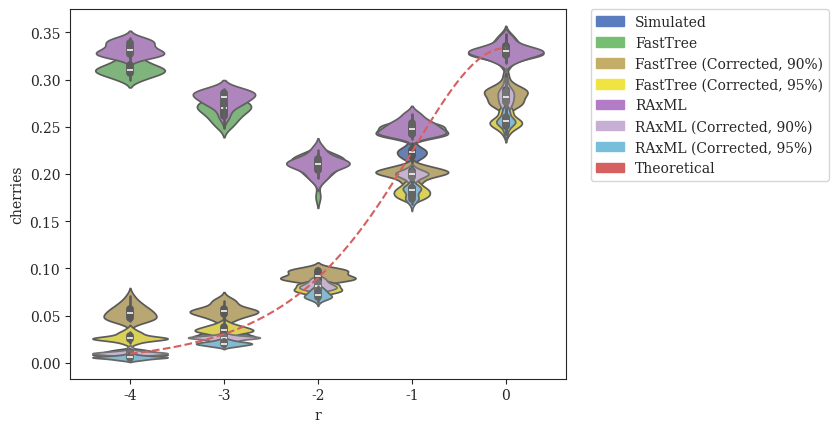

Write Python code to recreate this figure. (Note: this script raises an exception after producing the figure.)
#! /usr/bin/env python
'''
Niema Moshiri 2016

Generate plots of fraction of cherries vs. various parameters
'''
# imports
from matplotlib import rcParams
from matplotlib.patches import Patch
import matplotlib.pyplot as plt
import numpy as np
import pandas as pd
import seaborn as sns

# settings
sns.set_style("ticks")
rcParams['font.family'] = 'serif'
pal = {'simulated':'#597DBE', 'fasttree':'#76BF72', 'raxml':'#B47CC7', 'theoretical':'#D65F5F', 'fasttree_fix90':'#C4AD66', 'fasttree_fix95':'#F0E442', 'raxml_fix90':'#C7AFD4', 'raxml_fix95':'#77BEDB'}
handles = [Patch(color=pal['simulated'],label='Simulated'),Patch(color=pal['fasttree'],label='FastTree'),Patch(color=pal['fasttree_fix90'],label='FastTree (Corrected, 90%)'),Patch(color=pal['fasttree_fix95'],label='FastTree (Corrected, 95%)'),Patch(color=pal['raxml'],label='RAxML'),Patch(color=pal['raxml_fix90'],label='RAxML (Corrected, 90%)'),Patch(color=pal['raxml_fix95'],label='RAxML (Corrected, 95%)'),Patch(color=pal['theoretical'],label='Theoretical')]

# Expected Number of Cherries as a Function of r
def cherries_vs_r(r):
    return (r**0.5)/(1+r+r**0.5)

# DATASETS
# modifying r = lambdaA/lambdaB (with different lambda = lambdaA+lambdaB to keep expected branch length constant)
r_original = {'r':np.array([-4]*20+[-3]*20+[-2]*20+[-1]*20+[0]*20), # values of r (log-scaled)
              'cherries':np.array([14,12,7,10,10,12,8,10,8,12,14,7,13,9,8,8,10,9,9,11] +                              # r = 0.0001
                                  [33,28,26,30,25,31,33,28,32,29,28,29,25,27,30,31,32,27,27,27] +                     # r = 0.001
                                  [88,91,90,88,86,90,90,91,92,94,85,87,88,86,100,88,91,91,98,90] +                    # r = 0.01
                                  [230,238,226,233,225,219,216,219,225,221,217,224,223,219,222,219,213,225,225,229] + # r = 0.1
                                  [331,326,336,340,348,333,345,326,336,328,319,336,326,327,330,332,335,331,320,329]   # r = 1
             ).astype(float)/1000} # divide by number of leaves to get percentage
r_fasttree = {'r':np.array([-4]*20+[-3]*20+[-2]*20+[-1]*20+[0]*20), # values of r (log-scaled)
              'cherries':np.array([300,308,315,304,323,307,319,312,329,312,306,316,300,321,310,308,314,309,304,311] + # r = 0.0001
                                  [261,263,271,257,262,278,270,269,268,256,278,280,270,249,266,274,252,280,273,274] + # r = 0.001
                                  [208,204,216,214,213,216,216,196,207,197,221,219,176,206,205,217,219,210,214,197] + # r = 0.01
                                  [243,262,246,252,258,241,242,237,247,251,251,240,250,244,240,250,242,243,250,255] + # r = 0.1
                                  [326,325,328,338,348,327,343,325,341,329,320,334,327,327,330,324,333,332,314,329]   # r = 1
             ).astype(float)/1000} # divide by number of leaves to get percentage
r_fasttree_fix90 = {'r':np.array([-4]*20+[-3]*20+[-2]*20+[-1]*20+[0]*20), # values of r (log-scaled)
                    'cherries':np.array([0.052,0.048,0.059,0.057,0.053,0.055,0.045,0.049,0.054,0.071,0.044,0.048,0.065,0.051,0.045,0.047,0.057,0.061,0.046,0.064] + # r = 0.0001
                                        [0.056,0.053,0.044,0.054,0.054,0.064,0.057,0.056,0.068,0.052,0.066,0.046,0.057,0.053,0.048,0.063,0.055,0.059,0.051,0.05] +  # r = 0.001
                                        [0.089,0.097,0.098,0.091,0.088,0.092,0.088,0.085,0.101,0.1,0.09,0.089,0.093,0.096,0.099,0.086,0.089,0.092,0.097,0.096] +    # r = 0.01
                                        [0.201,0.207,0.204,0.203,0.209,0.19,0.198,0.194,0.202,0.198,0.202,0.203,0.202,0.206,0.185,0.191,0.199,0.198,0.202,0.208] +  # r = 0.1
                                        [0.29,0.285,0.273,0.297,0.306,0.278,0.288,0.287,0.286,0.279,0.273,0.284,0.284,0.273,0.291,0.277,0.291,0.288,0.27,0.276]     # r = 1
                   ).astype(float)}
r_fasttree_fix95 = {'r':np.array([-4]*20+[-3]*20+[-2]*20+[-1]*20+[0]*20), # values of r (log-scaled)
                    'cherries':np.array([0.026,0.026,0.026,0.031,0.024,0.026,0.021,0.027,0.025,0.033,0.03,0.025,0.036,0.021,0.026,0.028,0.025,0.026,0.026,0.032] +  # r = 0.0001
                                        [0.038,0.034,0.026,0.036,0.034,0.036,0.034,0.038,0.043,0.033,0.041,0.029,0.033,0.033,0.035,0.039,0.039,0.036,0.03,0.032] +  # r = 0.001
                                        [0.074,0.077,0.084,0.078,0.078,0.082,0.077,0.075,0.08,0.085,0.076,0.078,0.081,0.084,0.089,0.075,0.073,0.081,0.084,0.083] +  # r = 0.01
                                        [0.185,0.19,0.183,0.193,0.187,0.174,0.178,0.173,0.186,0.178,0.183,0.18,0.178,0.182,0.173,0.176,0.176,0.183,0.18,0.191] +    # r = 0.1
                                        [0.266,0.251,0.242,0.269,0.27,0.256,0.251,0.263,0.257,0.251,0.252,0.251,0.254,0.245,0.257,0.256,0.258,0.267,0.25,0.257]     # r = 1
                   ).astype(float)}
r_raxml    = {'r':np.array([-4]*20+[-3]*20+[-2]*20+[-1]*20+[0]*20), # values of r (log-scaled)
              'cherries':np.array([328,339,333,322,330,325,326,329,339,324,339,342,327,325,337,344,329,343,332,334] + # r = 0.0001
                                  [275,273,274,281,283,282,284,285,290,270,289,290,281,277,264,287,259,286,287,278] + # r = 0.001
                                  [199,215,210,215,211,228,215,192,209,208,219,225,197,206,211,212,209,209,217,200] + # r = 0.01
                                  [243,264,248,253,258,242,241,243,247,251,252,242,255,242,248,248,240,243,256,263] + # r = 0.1
                                  [331,322,330,336,346,326,343,327,338,328,320,332,326,327,332,324,335,330,317,331]   # r = 1
             ).astype(float)/1000} # divide by number of leaves to get percentage
r_raxml_fix90 = {'r':np.array([-4]*20+[-3]*20+[-2]*20+[-1]*20+[0]*20), # values of r (log-scaled)
                 'cherries':np.array([0.01,0.01,0.01,0.01,0.01,0.012,0.008,0.007,0.011,0.012,0.016,0.005,0.012,0.009,0.01,0.008,0.01,0.006,0.01,0.011] +         # r = 0.0001
                                     [0.031,0.024,0.022,0.028,0.023,0.029,0.028,0.027,0.028,0.028,0.026,0.026,0.024,0.026,0.027,0.026,0.027,0.027,0.022,0.026] + # r = 0.001
                                     [0.077,0.087,0.085,0.078,0.077,0.08,0.083,0.08,0.084,0.089,0.08,0.079,0.082,0.08,0.09,0.078,0.081,0.085,0.089,0.082] +      # r = 0.01
                                     [0.199,0.206,0.204,0.201,0.202,0.19,0.197,0.196,0.201,0.198,0.2,0.201,0.201,0.203,0.182,0.188,0.194,0.198,0.199,0.201] +    # r = 0.1
                                     [0.29,0.281,0.274,0.3,0.302,0.275,0.286,0.281,0.286,0.279,0.274,0.283,0.287,0.269,0.288,0.277,0.289,0.287,0.268,0.276]      # r = 1
                ).astype(float)}
r_raxml_fix95 = {'r':np.array([-4]*20+[-3]*20+[-2]*20+[-1]*20+[0]*20), # values of r (log-scaled)
                 'cherries':np.array([0.006,0.006,0.004,0.008,0.006,0.008,0.005,0.006,0.005,0.01,0.006,0.003,0.006,0.006,0.003,0.007,0.007,0.004,0.005,0.007] +  # r = 0.0001
                                     [0.022,0.02,0.018,0.02,0.018,0.022,0.023,0.017,0.021,0.024,0.018,0.02,0.02,0.022,0.022,0.021,0.025,0.02,0.019,0.02] +       # r = 0.001
                                     [0.071,0.072,0.075,0.07,0.068,0.075,0.07,0.068,0.069,0.081,0.071,0.074,0.072,0.068,0.079,0.065,0.07,0.075,0.078,0.077] +    # r = 0.01
                                     [0.183,0.187,0.186,0.192,0.185,0.174,0.174,0.173,0.184,0.175,0.183,0.178,0.177,0.185,0.168,0.171,0.174,0.185,0.185,0.184] + # r = 0.1
                                     [0.265,0.252,0.242,0.269,0.269,0.256,0.257,0.263,0.255,0.252,0.256,0.255,0.253,0.245,0.259,0.256,0.255,0.265,0.25,0.257]    # r = 1
                ).astype(float)}

''' # VALUES FROM ORIGINAL RAXML TREES
r_raxml    = {'r':np.array([-4]*20+[-3]*20+[-2]*20+[-1]*20+[0]*20), # values of r (log-scaled)
              'cherries':np.array([323,334,327,320,323,323,325,325,332,314,330,334,317,320,335,334,320,332,316,326] + # r = 0.0001
                                  [261,257,262,261,249,258,265,269,272,241,273,274,264,258,243,274,237,264,271,266] + # r = 0.001
                                  [193,190,199,193,197,196,209,190,190,199,205,218,192,199,185,197,203,203,198,189] + # r = 0.01
                                  [240,256,244,250,253,239,242,238,242,240,241,237,250,236,244,244,235,237,254,256] + # r = 0.1
                                  [329,319,327,332,348,325,343,320,338,322,317,329,323,326,329,322,335,329,312,328]   # r = 1
             ).astype(float)/1000} # divide by number of leaves to get percentage
'''

# modifying r = lambdaA/lambdaB (with constant lambda = lambdaA + lambdaB)
r2_original = {'r':np.array([-4]*20+[-3]*20+[-2]*20+[-1]*20+[0]*20), # values of r (log-scaled)
              'cherries':np.array([12,8,9,9,10,11,11,11,10,10,9,11,11,11,9,9,7,14,11,9] +                             # r = 0.0001
                                  [36,36,36,30,26,25,34,32,31,30,26,30,32,33,33,25,35,29,36,32] +                     # r = 0.001
                                  [88,91,90,88,86,90,90,91,92,94,85,87,88,86,100,88,91,91,98,90] +                    # r = 0.01
                                  [220,232,233,225,232,221,221,223,224,230,234,218,230,218,227,227,227,231,223,219] + # r = 0.1
                                  [336,319,341,338,325,323,328,324,327,338,336,330,319,336,333,338,332,334,347,331]   # r = 1
             ).astype(float)/1000} # divide by number of leaves to get percentage
r2_fasttree = {'r':np.array([-4]*20+[-3]*20+[-2]*20+[-1]*20+[0]*20), # values of r (log-scaled)
              'cherries':np.array([292,295,285,275,309,289,306,297,298,285,296,298,290,286,291,296,296,282,277,278] + # r = 0.0001
                                  [238,248,238,257,245,232,264,239,252,252,243,223,241,232,225,243,235,244,231,228] + # r = 0.001
                                  [208,204,216,214,213,216,216,196,207,197,221,219,176,206,205,217,219,210,214,197] + # r = 0.01
                                  [253,261,268,268,242,247,230,249,243,256,251,245,260,256,265,254,252,257,261,244] + # r = 0.1
                                  [313,303,308,314,303,307,307,290,300,313,295,303,304,306,303,310,288,300,324,310]   # r = 1
             ).astype(float)/1000} # divide by number of leaves to get percentage
r2_fasttree_fix90 = {'r':np.array([-4]*20+[-3]*20+[-2]*20+[-1]*20+[0]*20), # values of r (log-scaled)
                     'cherries':np.array([0.017,0.013,0.023,0.023,0.028,0.024,0.03,0.025,0.02,0.022,0.027,0.023,0.023,0.023,0.021,0.023,0.016,0.025,0.023,0.021] +  # r = 0.0001
                                         [0.045,0.043,0.05,0.041,0.038,0.039,0.043,0.044,0.042,0.041,0.033,0.042,0.044,0.042,0.044,0.035,0.043,0.036,0.048,0.04] +  # r = 0.001
                                         [0.089,0.097,0.098,0.091,0.088,0.092,0.088,0.085,0.101,0.1,0.09,0.089,0.093,0.096,0.099,0.086,0.089,0.092,0.097,0.096] +   # r = 0.01
                                         [0.185,0.18,0.186,0.189,0.174,0.172,0.185,0.175,0.189,0.188,0.183,0.185,0.189,0.178,0.175,0.181,0.177,0.185,0.177,0.179] + # r = 0.1
                                         [0.228,0.222,0.225,0.225,0.227,0.215,0.23,0.237,0.221,0.225,0.219,0.218,0.231,0.228,0.227,0.23,0.212,0.227,0.239,0.223]    # r = 1
                    ).astype(float)}
r2_fasttree_fix95 = {'r':np.array([-4]*20+[-3]*20+[-2]*20+[-1]*20+[0]*20), # values of r (log-scaled)
                     'cherries':np.array([0.011,0.008,0.013,0.011,0.013,0.014,0.015,0.012,0.011,0.01,0.015,0.014,0.014,0.013,0.01,0.011,0.01,0.017,0.014,0.011] +   # r = 0.0001
                                         [0.036,0.034,0.034,0.031,0.025,0.024,0.032,0.033,0.034,0.032,0.029,0.031,0.032,0.031,0.036,0.024,0.033,0.03,0.036,0.033] + # r = 0.001
                                         [0.074,0.077,0.084,0.078,0.078,0.082,0.077,0.075,0.08,0.085,0.076,0.078,0.081,0.084,0.089,0.075,0.073,0.081,0.084,0.083] + # r = 0.01
                                         [0.149,0.148,0.161,0.144,0.144,0.142,0.155,0.144,0.156,0.158,0.143,0.154,0.159,0.147,0.132,0.155,0.143,0.15,0.141,0.141] + # r = 0.1
                                         [0.18,0.193,0.172,0.186,0.174,0.182,0.185,0.193,0.176,0.188,0.176,0.184,0.187,0.187,0.181,0.178,0.181,0.186,0.195,0.178]   # r = 1
                    ).astype(float)}
r2_raxml   = {'r':np.array([-4]*20+[-3]*20+[-2]*20+[-1]*20+[0]*20), # values of r (log-scaled)
              'cherries':np.array([288,278,262,280,286,269,288,278,276,280,289,275,276,271,285,275,289,269,265,269] + # r = 0.0001
                                  [234,244,233,244,242,235,238,237,236,244,233,217,251,236,239,243,230,236,224,220] + # r = 0.001
                                  [199,215,210,215,211,228,215,192,209,208,219,225,197,206,211,212,209,209,217,200] + # r = 0.01
                                  [258,266,273,274,259,258,254,260,256,272,259,258,273,260,262,264,263,271,265,264] + # r = 0.1
                                  [331,321,323,327,323,319,324,316,319,335,320,324,322,325,327,331,316,331,338,326]   # r = 1
             ).astype(float)/1000} # divide by number of leaves to get percentage
r2_raxml_fix90 = {'r':np.array([-4]*20+[-3]*20+[-2]*20+[-1]*20+[0]*20), # values of r (log-scaled)
                  'cherries':np.array([0.016,0.018,0.018,0.017,0.02,0.018,0.02,0.013,0.011,0.026,0.018,0.014,0.015,0.014,0.019,0.021,0.018,0.018,0.013,0.015] +   # r = 0.0001
                                      [0.037,0.033,0.033,0.03,0.027,0.028,0.032,0.032,0.032,0.031,0.028,0.03,0.03,0.033,0.033,0.024,0.034,0.026,0.037,0.032] +    # r = 0.001
                                      [0.077,0.087,0.085,0.078,0.077,0.08,0.083,0.08,0.084,0.089,0.08,0.079,0.082,0.08,0.09,0.078,0.081,0.085,0.089,0.082] +      # r = 0.01
                                      [0.168,0.16,0.166,0.164,0.157,0.156,0.165,0.161,0.162,0.172,0.164,0.17,0.173,0.159,0.16,0.163,0.163,0.171,0.164,0.167] +    # r = 0.1
                                      [0.184,0.184,0.194,0.181,0.186,0.185,0.177,0.19,0.188,0.192,0.186,0.186,0.181,0.192,0.188,0.19,0.174,0.187,0.194,0.189]     # r = 1
                 ).astype(float)}
r2_raxml_fix95 = {'r':np.array([-4]*20+[-3]*20+[-2]*20+[-1]*20+[0]*20), # values of r (log-scaled)
                  'cherries':np.array([0.011,0.007,0.008,0.009,0.012,0.011,0.009,0.01,0.01,0.008,0.007,0.011,0.011,0.012,0.009,0.012,0.009,0.013,0.01,0.009] +    # r = 0.0001
                                      [0.033,0.033,0.029,0.028,0.022,0.02,0.029,0.031,0.029,0.028,0.025,0.028,0.027,0.028,0.03,0.022,0.03,0.026,0.033,0.03] +     # r = 0.001
                                      [0.071,0.072,0.075,0.07,0.068,0.075,0.07,0.068,0.069,0.081,0.071,0.074,0.072,0.068,0.079,0.065,0.07,0.075,0.078,0.077] +    # r = 0.01
                                      [0.123,0.121,0.137,0.128,0.116,0.125,0.122,0.115,0.126,0.131,0.121,0.132,0.133,0.121,0.119,0.135,0.114,0.126,0.124,0.126] + # r = 0.1
                                      [0.112,0.128,0.125,0.127,0.12,0.131,0.12,0.115,0.12,0.131,0.122,0.123,0.125,0.124,0.133,0.122,0.128,0.127,0.127,0.125]      # r = 1
                 ).astype(float)}
''' # VALUES FROM ORIGINAL RAXML TREES
r2_raxml   = {'r':np.array([-4]*20+[-3]*20+[-2]*20+[-1]*20+[0]*20), # values of r (log-scaled)
              'cherries':np.array([272,261,246,264,278,248,263,273,250,258,285,259,273,255,267,260,276,243,247,257] + # r = 0.0001
                                  [223,220,224,239,225,226,225,222,219,238,220,214,236,218,221,223,213,218,215,210] + # r = 0.001
                                  [193,190,199,193,197,196,209,190,190,199,205,218,192,199,185,197,203,203,198,189] + # r = 0.01
                                  [243,253,260,262,249,246,253,244,250,265,252,245,255,254,253,254,247,259,252,250] + # r = 0.1
                                  [329,314,322,323,320,314,319,314,312,329,317,317,313,315,318,321,310,326,332,312]   # r = 1
             ).astype(float)/1000} # divide by number of leaves to get percentage
'''

# modifying lambda = lambdaA + lambdaB
l_original = {'lambda':np.array([33.866]*20+[84.664]*20+[169.328]*20+[338.655]*20+[846.638]*20),
              'cherries':np.array([88,88,91,98,86,90,98,106,96,83,96,83,87,98,98,95,85,96,101,92] +                   # lambda = 33.86550309051126
                                  [97,85,92,87,84,94,96,97,88,93,80,98,95,91,100,91,87,87,90,98] +                    # lambda = 84.66375772627816
                                  [88,91,90,88,86,90,90,91,92,94,85,87,88,86,100,88,91,91,98,90] +                    # lambda = 169.32751545255631
                                  [91,89,90,82,94,79,81,89,92,91,90,93,95,92,96,94,91,90,86,94] +                     # lambda = 338.65503090511262
                                  [88,89,89,87,89,87,89,86,85,87,94,84,83,85,84,87,86,84,83,89]                       # lambda = 846.63757726278155
             ).astype(float)/1000} # divide by number of leaves to get percentage
l_fasttree = {'lambda':np.array([33.866]*20+[84.664]*20+[169.328]*20+[338.655]*20+[846.638]*20),
              'cherries':np.array([215,190,198,191,196,190,204,211,189,184,181,202,189,190,183,199,170,182,189,182] + # lambda = 33.86550309051126
                                  [195,211,200,203,204,205,184,189,182,197,194,198,191,200,190,192,193,200,187,195] + # lambda = 84.66375772627816
                                  [208,204,216,214,213,216,216,196,207,197,221,219,176,206,205,217,219,210,214,197] + # lambda = 169.32751545255631
                                  [234,223,227,222,232,231,218,225,227,229,223,209,226,237,240,237,227,220,227,221] + # lambda = 338.65503090511262
                                  [233,229,217,222,225,219,217,227,222,219,246,213,233,246,209,210,232,240,218,231]   # lambda = 846.63757726278155
             ).astype(float)/1000} # divide by number of leaves to get percentage
l_fasttree_fix90 = {'lambda':np.array([33.866]*20+[84.664]*20+[169.328]*20+[338.655]*20+[846.638]*20),
                    'cherries':np.array([0.089,0.09,0.093,0.097,0.087,0.092,0.096,0.104,0.095,0.08,0.099,0.083,0.088,0.096,0.099,0.094,0.086,0.096,0.099,0.092] +   # lambda = 33.86550309051126
                                        [0.092,0.083,0.09,0.089,0.086,0.098,0.099,0.101,0.09,0.094,0.081,0.098,0.092,0.093,0.1,0.089,0.086,0.088,0.088,0.098] +     # lambda = 84.66375772627816
                                        [0.089,0.097,0.098,0.091,0.088,0.092,0.088,0.085,0.101,0.1,0.09,0.089,0.093,0.096,0.099,0.086,0.089,0.092,0.097,0.096] +    # lambda = 169.32751545255631
                                        [0.096,0.106,0.099,0.086,0.098,0.095,0.089,0.091,0.102,0.092,0.099,0.094,0.099,0.105,0.101,0.103,0.098,0.094,0.095,0.105] + # lambda = 338.65503090511262
                                        [0.112,0.112,0.117,0.102,0.116,0.107,0.116,0.101,0.112,0.103,0.097,0.105,0.111,0.105,0.099,0.117,0.095,0.105,0.105,0.115]   # lambda = 846.63757726278155
                   ).astype(float)}
l_fasttree_fix95 = {'lambda':np.array([33.866]*20+[84.664]*20+[169.328]*20+[338.655]*20+[846.638]*20),
                    'cherries':np.array([0.085,0.085,0.089,0.093,0.086,0.087,0.096,0.101,0.093,0.08,0.096,0.08,0.085,0.092,0.094,0.093,0.083,0.093,0.095,0.088] +   # lambda = 33.86550309051126
                                        [0.085,0.075,0.083,0.081,0.082,0.094,0.091,0.085,0.082,0.087,0.072,0.088,0.086,0.088,0.094,0.081,0.081,0.083,0.083,0.089] + # lambda = 84.66375772627816
                                        [0.074,0.077,0.084,0.078,0.078,0.082,0.077,0.075,0.08,0.085,0.076,0.078,0.081,0.084,0.089,0.075,0.073,0.081,0.084,0.083] +  # lambda = 169.32751545255631
                                        [0.072,0.083,0.074,0.068,0.084,0.078,0.074,0.071,0.088,0.079,0.071,0.078,0.083,0.079,0.081,0.079,0.079,0.075,0.068,0.089] + # lambda = 338.65503090511262
                                        [0.093,0.102,0.102,0.089,0.103,0.093,0.092,0.086,0.089,0.095,0.089,0.086,0.099,0.095,0.086,0.102,0.083,0.089,0.097,0.102]   # lambda = 846.63757726278155
                   ).astype(float)}
l_raxml    = {'lambda':np.array([33.866]*20+[84.664]*20+[169.328]*20+[338.655]*20+[846.638]*20),
              'cherries':np.array([202,187,195,191,182,183,194,205,183,184,183,196,182,182,178,197,164,178,186,178] + # lambda = 33.86550309051126
                                  [193,206,193,189,197,192,182,193,175,194,193,197,195,199,184,193,189,190,185,187] + # lambda = 84.66375772627816
                                  [199,215,210,215,211,228,215,192,209,208,219,225,197,206,211,212,209,209,217,200] + # lambda = 169.32751545255631
                                  [250,247,263,229,248,258,226,237,236,239,233,238,243,252,246,246,241,227,242,240] + # lambda = 338.65503090511262
                                  [274,274,279,273,289,267,272,267,273,271,279,259,263,280,275,265,273,285,279,295]   # lambda = 846.63757726278155
             ).astype(float)/1000} # divide by number of leaves to get percentage
l_raxml_fix90 = {'lambda':np.array([33.866]*20+[84.664]*20+[169.328]*20+[338.655]*20+[846.638]*20),
                 'cherries':np.array([0.085,0.089,0.089,0.095,0.086,0.089,0.096,0.102,0.093,0.081,0.096,0.083,0.085,0.095,0.098,0.093,0.084,0.095,0.097,0.092] + # lambda = 33.86550309051126
                                     [0.09,0.08,0.084,0.086,0.082,0.092,0.092,0.092,0.084,0.09,0.075,0.094,0.087,0.09,0.095,0.087,0.084,0.084,0.084,0.093] +     # lambda = 84.66375772627816
                                     [0.077,0.087,0.085,0.078,0.077,0.08,0.083,0.08,0.084,0.089,0.08,0.079,0.082,0.08,0.09,0.078,0.081,0.085,0.089,0.082] +      # lambda = 169.32751545255631
                                     [0.073,0.068,0.073,0.065,0.074,0.063,0.065,0.074,0.075,0.074,0.063,0.084,0.079,0.077,0.08,0.072,0.079,0.072,0.068,0.079] +  # lambda = 338.65503090511262
                                     [0.056,0.047,0.054,0.051,0.05,0.048,0.049,0.05,0.055,0.049,0.058,0.04,0.046,0.061,0.049,0.06,0.054,0.051,0.046,0.057]       # lambda = 846.63757726278155
                ).astype(float)}
l_raxml_fix95 = {'lambda':np.array([33.866]*20+[84.664]*20+[169.328]*20+[338.655]*20+[846.638]*20),
                 'cherries':np.array([0.083,0.083,0.088,0.09,0.085,0.085,0.095,0.102,0.091,0.079,0.095,0.08,0.084,0.092,0.094,0.092,0.082,0.091,0.094,0.087] +   # lambda = 33.86550309051126
                                     [0.082,0.074,0.081,0.079,0.077,0.088,0.088,0.085,0.078,0.087,0.068,0.087,0.084,0.087,0.093,0.08,0.078,0.081,0.081,0.085] +  # lambda = 84.66375772627816
                                     [0.071,0.072,0.075,0.07,0.068,0.075,0.07,0.068,0.069,0.081,0.071,0.074,0.072,0.068,0.079,0.065,0.07,0.075,0.078,0.077] +    # lambda = 169.32751545255631
                                     [0.047,0.056,0.06,0.047,0.061,0.047,0.049,0.05,0.065,0.059,0.05,0.06,0.061,0.054,0.059,0.055,0.065,0.052,0.05,0.066] +      # lambda = 338.65503090511262
                                     [0.03,0.027,0.036,0.028,0.025,0.027,0.024,0.03,0.026,0.031,0.038,0.023,0.026,0.039,0.036,0.042,0.029,0.028,0.03,0.033]      # lambda = 846.63757726278155
                ).astype(float)}
''' # VALUES FROM ORIGINAL RAXML TREES
l_raxml    = {'lambda':np.array([33.866]*20+[84.664]*20+[169.328]*20+[338.655]*20+[846.638]*20),
              'cherries':np.array([200,186,190,185,183,183,194,208,190,184,180,185,182,184,177,194,170,182,181,180] + # lambda = 33.86550309051126
                                  [195,204,191,184,190,192,184,186,174,185,188,194,195,195,186,189,188,198,172,194] + # lambda = 84.66375772627816
                                  [193,190,199,193,197,196,209,190,190,199,205,218,192,199,185,197,203,203,198,189] + # lambda = 169.32751545255631
                                  [241,235,236,216,223,237,199,226,216,211,208,226,224,236,223,239,225,209,221,221] + # lambda = 338.65503090511262
                                  [270,266,263,262,286,257,267,255,263,264,266,255,256,272,260,259,256,271,263,281]   # lambda = 846.63757726278155
             ).astype(float)/1000} # divide by number of leaves to get percentage
'''

# modifying sequence length
k_original = {'length':np.array([50]*20+[100]*20+[200]*20+[300]*20+[600]*20+[1200]*20+[2400]*20+[4800]*20), # values of length
              'cherries':np.array([89,94,93,93,96,90,99,96,89,88,87,79,96,96,95,88,81,93,85,91] +                     # length = 50
                                  [93,91,92,91,90,88,100,87,89,89,85,98,87,86,86,88,88,94,91,88] +                    # length = 100
                                  [86,87,84,91,92,87,95,93,82,90,95,91,91,89,84,82,96,85,93,95] +                     # length = 200
                                  [88,91,90,88,86,90,90,91,92,94,85,87,88,86,100,88,91,91,98,90] +                    # length = 300
                                  [88,86,88,80,94,91,96,95,91,92,80,91,90,102,84,88,97,90,89,86] +                    # length = 600
                                  [79,94,88,92,88,95,100,94,86,87,84,89,100,90,97,90,87,94,83,91] +                   # length = 1200
                                  [84,93,92,95,91,88,92,93,86,85,95,90,82,84,94,99,86,77,95,95] +                     # length = 2400
                                  [78,92,95,87,94,84,94,88,84,97,86,83,97,87,98,97,85,80,91,80]                       # length = 4800
             ).astype(float)/1000} # divide by number of leaves to get percentage
k_fasttree = {'length':np.array([50]*20+[100]*20+[200]*20+[300]*20+[600]*20+[1200]*20+[2400]*20+[4800]*20), # values of length
              'cherries':np.array([229,240,216,231,204,229,212,212,217,223,219,213,211,207,227,209,222,214,236,238] + # length = 50
                                  [225,238,240,243,233,225,232,244,249,229,252,239,241,222,262,233,227,236,234,248] + # length = 100
                                  [209,221,226,221,221,243,236,238,222,230,228,215,221,233,221,235,242,229,238,223] + # length = 200
                                  [208,204,216,214,213,216,216,196,207,197,221,219,176,206,205,217,219,210,214,197] + # length = 300
                                  [173,176,178,179,191,182,176,169,185,178,190,182,182,182,175,176,176,175,185,181] + # length = 600
                                  [130,141,154,163,145,159,164,150,159,156,144,152,161,148,153,149,143,161,141,144] + # length = 1200
                                  [131,134,133,137,125,123,134,125,131,123,128,133,113,121,128,134,128,122,131,118] + # length = 2400
                                  [106,121,113,109,111,113,120,116,115,121,116,104,124,103,131,115,105,104,119,111]   # length = 4800
             ).astype(float)/1000} # divide by number of leaves to get percentage
k_fasttree_fix90 = {'length':np.array([50]*20+[100]*20+[200]*20+[300]*20+[600]*20+[1200]*20+[2400]*20+[4800]*20), # values of length
                    'cherries':np.array([0.144,0.126,0.129,0.122,0.127,0.123,0.13,0.118,0.127,0.124,0.135,0.127,0.115,0.11,0.131,0.115,0.102,0.125,0.126,0.13] +    # length = 50
                                        [0.108,0.111,0.096,0.102,0.098,0.098,0.115,0.101,0.095,0.113,0.117,0.105,0.116,0.095,0.11,0.106,0.106,0.112,0.109,0.099] +  # length = 100
                                        [0.09,0.092,0.085,0.091,0.093,0.096,0.097,0.092,0.087,0.093,0.1,0.089,0.092,0.093,0.093,0.084,0.105,0.09,0.093,0.095] +     # length = 200
                                        [0.089,0.097,0.098,0.091,0.088,0.092,0.088,0.085,0.101,0.1,0.09,0.089,0.093,0.096,0.099,0.086,0.089,0.092,0.097,0.096] +    # length = 300
                                        [0.092,0.087,0.094,0.087,0.093,0.089,0.101,0.093,0.088,0.097,0.084,0.097,0.092,0.105,0.095,0.089,0.098,0.092,0.093,0.083] + # length = 600
                                        [0.081,0.094,0.087,0.095,0.087,0.099,0.107,0.096,0.091,0.091,0.087,0.089,0.1,0.095,0.097,0.091,0.088,0.095,0.091,0.092] +   # length = 1200
                                        [0.086,0.098,0.092,0.097,0.091,0.09,0.095,0.094,0.087,0.087,0.097,0.091,0.083,0.087,0.093,0.103,0.089,0.08,0.098,0.096] +   # length = 2400
                                        [0.079,0.095,0.095,0.089,0.094,0.085,0.094,0.088,0.086,0.098,0.086,0.083,0.097,0.085,0.099,0.097,0.087,0.08,0.091,0.081]    # length = 4800
                   ).astype(float)}
k_fasttree_fix95 = {'length':np.array([50]*20+[100]*20+[200]*20+[300]*20+[600]*20+[1200]*20+[2400]*20+[4800]*20), # values of length
                    'cherries':np.array([0.102,0.095,0.111,0.099,0.1,0.101,0.108,0.103,0.091,0.096,0.097,0.098,0.099,0.1,0.096,0.094,0.091,0.101,0.098,0.106] +     # length = 50
                                        [0.087,0.083,0.074,0.082,0.075,0.081,0.083,0.08,0.081,0.089,0.083,0.089,0.089,0.071,0.087,0.078,0.089,0.092,0.093,0.08] +   # length = 100
                                        [0.071,0.07,0.079,0.075,0.078,0.071,0.079,0.074,0.07,0.079,0.078,0.073,0.073,0.074,0.073,0.072,0.087,0.07,0.075,0.075] +    # length = 200
                                        [0.074,0.077,0.084,0.078,0.078,0.082,0.077,0.075,0.08,0.085,0.076,0.078,0.081,0.084,0.089,0.075,0.073,0.081,0.084,0.083] +  # length = 300
                                        [0.087,0.082,0.086,0.077,0.085,0.084,0.089,0.09,0.083,0.091,0.079,0.089,0.088,0.098,0.082,0.084,0.093,0.088,0.085,0.078] +  # length = 600
                                        [0.077,0.092,0.084,0.09,0.085,0.096,0.102,0.095,0.084,0.088,0.083,0.088,0.099,0.092,0.095,0.088,0.088,0.09,0.083,0.09] +    # length = 1200
                                        [0.085,0.095,0.092,0.096,0.09,0.085,0.093,0.093,0.087,0.085,0.096,0.09,0.082,0.083,0.092,0.101,0.087,0.079,0.096,0.095] +   # length = 2400
                                        [0.078,0.092,0.094,0.087,0.093,0.085,0.094,0.088,0.084,0.098,0.085,0.083,0.096,0.085,0.099,0.097,0.086,0.08,0.091,0.08]     # length = 4800
                   ).astype(float)}
k_raxml    = {'length':np.array([50]*20+[100]*20+[200]*20+[300]*20+[600]*20+[1200]*20+[2400]*20+[4800]*20), # values of length
              'cherries':np.array([285,293,273,278,267,270,262,280,277,286,275,276,270,277,278,279,276,272,268,277] + # length = 50
                                  [257,250,262,256,252,260,264,255,264,257,265,263,254,250,273,251,252,257,263,256] + # length = 100
                                  [223,225,230,231,229,239,239,238,219,229,240,219,234,242,224,233,240,238,245,229] + # length = 200
                                  [199,215,210,215,211,228,215,192,209,208,219,225,197,206,211,212,209,209,217,200] + # length = 300
                                  [176,175,173,175,189,187,170,170,184,181,178,184,170,182,176,175,174,179,181,177] + # length = 600
                                  [128,140,147,159,146,158,165,146,152,156,138,149,155,146,152,151,140,156,138,145] + # length = 1200
                                  [129,130,130,135,126,121,135,127,129,122,128,130,116,120,127,131,124,118,130,118] + # length = 2400
                                  [104,117,109,109,112,110,119,114,113,122,113,101,122,104,126,115,103,103,121,109]   # length = 4800
             ).astype(float)/1000} # divide by number of leaves to get percentage
k_raxml_fix90 = {'length':np.array([50]*20+[100]*20+[200]*20+[300]*20+[600]*20+[1200]*20+[2400]*20+[4800]*20), # values of length
                 'cherries':np.array([0.052,0.05,0.048,0.05,0.05,0.051,0.066,0.043,0.047,0.044,0.045,0.048,0.052,0.047,0.047,0.043,0.042,0.053,0.037,0.046] +    # length = 50
                                     [0.062,0.067,0.05,0.058,0.061,0.06,0.055,0.065,0.059,0.055,0.061,0.062,0.062,0.059,0.057,0.069,0.066,0.067,0.064,0.059] +   # length = 100
                                     [0.073,0.075,0.071,0.081,0.076,0.076,0.086,0.078,0.075,0.078,0.084,0.08,0.077,0.076,0.076,0.069,0.086,0.07,0.077,0.077] +   # length = 200
                                     [0.077,0.087,0.085,0.078,0.077,0.08,0.083,0.08,0.084,0.089,0.08,0.079,0.082,0.08,0.09,0.078,0.081,0.085,0.089,0.082] +      # length = 300
                                     [0.086,0.079,0.086,0.079,0.088,0.088,0.095,0.09,0.084,0.089,0.079,0.086,0.088,0.1,0.082,0.084,0.096,0.087,0.085,0.082] +    # length = 600
                                     [0.077,0.092,0.084,0.091,0.087,0.095,0.099,0.093,0.085,0.085,0.083,0.087,0.098,0.089,0.093,0.088,0.085,0.091,0.082,0.088] + # length = 1200
                                     [0.082,0.092,0.091,0.094,0.089,0.086,0.091,0.092,0.085,0.084,0.094,0.089,0.081,0.083,0.092,0.098,0.086,0.076,0.094,0.094] + # length = 2400
                                     [0.077,0.091,0.093,0.086,0.092,0.083,0.094,0.087,0.083,0.096,0.084,0.082,0.095,0.084,0.098,0.096,0.084,0.079,0.09,0.08]     # length = 4800
                ).astype(float)}
k_raxml_fix95 = {'length':np.array([50]*20+[100]*20+[200]*20+[300]*20+[600]*20+[1200]*20+[2400]*20+[4800]*20), # values of length
                 'cherries':np.array([0.012,0.018,0.019,0.016,0.018,0.022,0.022,0.016,0.015,0.018,0.022,0.02,0.018,0.022,0.022,0.018,0.013,0.021,0.015,0.019] +  # length = 50
                                     [0.039,0.046,0.033,0.035,0.04,0.035,0.036,0.039,0.036,0.035,0.042,0.034,0.042,0.035,0.037,0.044,0.043,0.04,0.039,0.036] +   # length = 100
                                     [0.053,0.058,0.063,0.067,0.061,0.061,0.06,0.058,0.055,0.063,0.06,0.069,0.057,0.058,0.056,0.059,0.072,0.054,0.058,0.058] +   # length = 200
                                     [0.071,0.072,0.075,0.07,0.068,0.075,0.07,0.068,0.069,0.081,0.071,0.074,0.072,0.068,0.079,0.065,0.07,0.075,0.078,0.077] +    # length = 300
                                     [0.083,0.075,0.083,0.074,0.083,0.083,0.086,0.088,0.081,0.087,0.077,0.083,0.087,0.097,0.081,0.082,0.092,0.087,0.083,0.075] + # length = 600
                                     [0.075,0.091,0.083,0.089,0.084,0.094,0.099,0.093,0.083,0.084,0.083,0.087,0.097,0.088,0.092,0.087,0.085,0.09,0.081,0.088] +  # length = 1200
                                     [0.082,0.091,0.091,0.094,0.089,0.084,0.091,0.091,0.085,0.084,0.093,0.089,0.081,0.083,0.092,0.097,0.086,0.076,0.093,0.094] + # length = 2400
                                     [0.077,0.091,0.093,0.086,0.092,0.083,0.093,0.087,0.083,0.096,0.084,0.082,0.095,0.084,0.098,0.096,0.084,0.079,0.09,0.079]    # length = 4800
                ).astype(float)}
''' # VALUES FROM ORIGINAL RAXML TREES
k_raxml    = {'length':np.array([50]*20+[100]*20+[200]*20+[300]*20+[600]*20+[1200]*20+[2400]*20+[4800]*20), # values of length
              'cherries':np.array([279,286,267,280,260,268,262,269,268,278,269,266,272,274,273,276,265,263,271,279] + # length = 50
                                  [255,245,257,237,240,240,254,240,252,251,259,253,243,250,256,235,250,253,253,255] + # length = 100
                                  [198,215,213,213,214,221,214,221,208,208,222,206,216,225,204,222,224,220,233,219] + # length = 200
                                  [193,190,199,193,197,196,209,190,190,199,205,218,192,199,185,197,203,203,198,189] + # length = 300
                                  [168,154,169,170,181,176,170,170,175,172,170,171,162,182,171,177,165,172,174,170] + # length = 600
                                  [140,136,143,154,147,153,166,162,153,151,141,152,154,153,152,146,150,157,140,142] + # length = 1200
                                  [136,135,129,138,133,128,135,128,131,128,137,137,128,125,128,138,133,118,135,128] + # length = 2400
                                  [112,124,114,117,118,116,126,118,125,128,121,106,130,113,128,119,113,110,129,116]   # length = 4800
             ).astype(float)/1000} # divide by number of leaves to get percentage
'''

# modifying deviation from ultrametricity
g_original = {'gammarate':np.array([2.952]*20+[5.904]*20+[29.518]*20+[147.591]*20+[295.182]*20+[float('inf')]*20),
              'cherries':np.array([93,88,91,93,89,80,86,91,84,86,93,92,104,95,88,89,93,84,96,90] +                    # gamma = 2.95181735298926
                                  [85,92,83,89,81,97,94,95,92,96,90,86,81,85,86,87,95,88,88,83] +                     # gamma = 5.90363470597852
                                  [88,91,90,88,86,90,90,91,92,94,85,87,88,86,100,88,91,91,98,90] +                    # gamma = 29.518173529892621
                                  [93,85,92,91,90,82,86,85,72,91,89,87,97,78,94,87,91,88,76,87] +                     # gamma = 147.590867649463
                                  [95,86,89,90,84,87,82,92,84,88,89,91,90,95,92,75,91,99,90,95] +                     # gamma = 295.181735298926
                                  [90,86,79,91,83,84,87,89,92,91,97,91,88,96,93,97,89,106,83,86]                      # gamma = infinity
             ).astype(float)/1000} # divide by number of leaves to get percentage
g_fasttree = {'gammarate':np.array([2.952]*20+[5.904]*20+[29.518]*20+[147.591]*20+[295.182]*20+[float('inf')]*20),
              'cherries':np.array([214,210,207,208,203,204,202,214,200,206,210,229,219,220,223,229,214,216,197,220] + # gamma = 2.95181735298926
                                  [210,208,204,201,206,213,219,211,209,218,192,210,192,205,213,214,212,225,212,215] + # gamma = 5.90363470597852
                                  [208,204,216,214,213,216,216,196,207,197,221,219,176,206,205,217,219,210,214,197] + # gamma = 29.518173529892621
                                  [211,200,220,196,195,196,228,212,210,211,217,215,214,202,207,204,216,220,206,201] + # gamma = 147.590867649463
                                  [209,204,220,205,197,211,184,209,197,205,223,217,214,214,215,208,205,202,211,205] + # gamma = 295.181735298926
                                  [207,210,207,210,201,203,204,210,224,204,220,206,209,217,227,214,217,204,203,196]   # gamma = infinity
             ).astype(float)/1000} # divide by number of leaves to get percentage
g_fasttree_fix90 = {'gammarate':np.array([2.952]*20+[5.904]*20+[29.518]*20+[147.591]*20+[295.182]*20+[float('inf')]*20),
                    'cherries':np.array([0.097,0.09,0.096,0.093,0.09,0.083,0.085,0.106,0.093,0.086,0.095,0.089,0.104,0.098,0.085,0.094,0.101,0.085,0.095,0.091] +   # gamma = 2.95181735298926
                                        [0.09,0.091,0.088,0.09,0.089,0.096,0.094,0.092,0.092,0.101,0.095,0.089,0.083,0.091,0.091,0.091,0.095,0.097,0.096,0.088] +   # gamma = 5.90363470597852
                                        [0.089,0.097,0.098,0.091,0.088,0.092,0.088,0.085,0.101,0.1,0.09,0.089,0.093,0.096,0.099,0.086,0.089,0.092,0.097,0.096] +    # gamma = 29.518173529892621
                                        [0.097,0.087,0.09,0.098,0.091,0.086,0.093,0.097,0.078,0.101,0.095,0.095,0.094,0.086,0.099,0.099,0.097,0.087,0.078,0.095] +  # gamma = 147.590867649463
                                        [0.093,0.09,0.09,0.092,0.088,0.087,0.085,0.091,0.082,0.094,0.087,0.086,0.097,0.101,0.091,0.075,0.096,0.102,0.093,0.092] +   # gamma = 295.181735298926
                                        [0.094,0.087,0.082,0.095,0.088,0.09,0.092,0.088,0.101,0.09,0.102,0.09,0.092,0.099,0.095,0.095,0.094,0.101,0.092,0.088]      # gamma = infinity
                   ).astype(float)}
g_fasttree_fix95 = {'gammarate':np.array([2.952]*20+[5.904]*20+[29.518]*20+[147.591]*20+[295.182]*20+[float('inf')]*20),
                    'cherries':np.array([0.077,0.078,0.084,0.075,0.08,0.075,0.08,0.083,0.08,0.076,0.086,0.076,0.093,0.08,0.078,0.077,0.083,0.072,0.081,0.08] +      # gamma = 2.95181735298926
                                        [0.072,0.082,0.074,0.073,0.072,0.087,0.073,0.079,0.078,0.086,0.081,0.076,0.069,0.072,0.073,0.071,0.082,0.082,0.079,0.072] + # gamma = 5.90363470597852
                                        [0.074,0.077,0.084,0.078,0.078,0.082,0.077,0.075,0.08,0.085,0.076,0.078,0.081,0.084,0.089,0.075,0.073,0.081,0.084,0.083] +  # gamma = 29.518173529892621
                                        [0.078,0.072,0.075,0.081,0.08,0.073,0.079,0.08,0.067,0.079,0.078,0.078,0.075,0.071,0.086,0.081,0.08,0.074,0.064,0.081] +    # gamma = 147.590867649463
                                        [0.079,0.073,0.081,0.079,0.077,0.076,0.074,0.076,0.071,0.074,0.077,0.079,0.077,0.079,0.079,0.066,0.08,0.09,0.078,0.077] +   # gamma = 295.181735298926
                                        [0.083,0.072,0.07,0.084,0.075,0.081,0.079,0.072,0.079,0.071,0.082,0.079,0.079,0.088,0.08,0.085,0.076,0.089,0.077,0.078]     # gamma = infinity
                   ).astype(float)}
g_raxml    = {'gammarate':np.array([2.952]*20+[5.904]*20+[29.518]*20+[147.591]*20+[295.182]*20+[float('inf')]*20),
              'cherries':np.array([225,215,219,208,219,214,209,212,210,215,215,226,210,218,223,226,221,214,203,207] + # gamma = 2.95181735298926
                                  [213,210,203,213,220,228,217,215,205,221,209,218,212,203,226,221,225,225,215,213] + # gamma = 5.90363470597852
                                  [199,215,210,215,211,228,215,192,209,208,219,225,197,206,211,212,209,209,217,200] + # gamma = 29.518173529892621
                                  [213,209,218,214,198,198,223,213,212,215,218,224,219,208,203,199,219,211,202,200] + # gamma = 147.590867649463
                                  [204,210,227,210,204,207,192,213,198,213,223,220,217,212,220,214,215,209,201,215] + # gamma = 295.181735298926
                                  [218,209,210,216,202,220,210,211,219,203,220,211,211,225,229,213,218,214,200,194]   # gamma = infinity
             ).astype(float)/1000} # divide by number of leaves to get percentage
g_raxml_fix90 = {'gammarate':np.array([2.952]*20+[5.904]*20+[29.518]*20+[147.591]*20+[295.182]*20+[float('inf')]*20),
                 'cherries':np.array([0.082,0.073,0.088,0.08,0.076,0.075,0.081,0.08,0.078,0.078,0.083,0.077,0.092,0.085,0.081,0.078,0.085,0.075,0.087,0.083] +  # gamma = 2.95181735298926
                                     [0.082,0.084,0.078,0.083,0.076,0.086,0.085,0.083,0.084,0.085,0.085,0.076,0.076,0.078,0.081,0.08,0.084,0.08,0.08,0.073] +   # gamma = 5.90363470597852
                                     [0.077,0.087,0.085,0.078,0.077,0.08,0.083,0.08,0.084,0.089,0.08,0.079,0.082,0.08,0.09,0.078,0.081,0.085,0.089,0.082] +     # gamma = 29.518173529892621
                                     [0.084,0.08,0.086,0.085,0.085,0.078,0.08,0.081,0.069,0.084,0.082,0.082,0.085,0.074,0.087,0.084,0.085,0.08,0.07,0.081] +    # gamma = 147.590867649463
                                     [0.084,0.08,0.083,0.084,0.076,0.08,0.078,0.082,0.075,0.082,0.075,0.081,0.083,0.087,0.084,0.071,0.082,0.09,0.084,0.086] +   # gamma = 295.181735298926
                                     [0.084,0.075,0.073,0.084,0.078,0.079,0.081,0.081,0.085,0.083,0.09,0.086,0.082,0.09,0.084,0.091,0.081,0.09,0.079,0.08]      # gamma = infinity
                ).astype(float)}
g_raxml_fix95 = {'gammarate':np.array([2.952]*20+[5.904]*20+[29.518]*20+[147.591]*20+[295.182]*20+[float('inf')]*20),
                 'cherries':np.array([0.073,0.07,0.081,0.072,0.069,0.069,0.071,0.068,0.07,0.065,0.076,0.061,0.081,0.072,0.077,0.067,0.07,0.066,0.077,0.072] +   # gamma = 2.95181735298926
                                     [0.07,0.067,0.069,0.067,0.066,0.078,0.068,0.076,0.075,0.076,0.076,0.069,0.064,0.069,0.072,0.065,0.069,0.068,0.074,0.062] + # gamma = 5.90363470597852
                                     [0.071,0.072,0.075,0.07,0.068,0.075,0.07,0.068,0.069,0.081,0.071,0.074,0.072,0.068,0.079,0.065,0.07,0.075,0.078,0.077] +   # gamma = 29.518173529892621
                                     [0.072,0.067,0.072,0.072,0.075,0.067,0.07,0.076,0.058,0.07,0.073,0.076,0.073,0.068,0.078,0.074,0.071,0.069,0.058,0.076] +  # gamma = 147.590867649463
                                     [0.074,0.069,0.072,0.073,0.066,0.072,0.07,0.07,0.063,0.07,0.07,0.073,0.073,0.065,0.08,0.065,0.07,0.083,0.07,0.076] +       # gamma = 295.181735298926
                                     [0.07,0.064,0.066,0.076,0.07,0.069,0.07,0.07,0.076,0.068,0.08,0.077,0.072,0.078,0.075,0.079,0.067,0.073,0.073,0.071]       # gamma = infinity
                ).astype(float)}
''' # VALUES FROM ORIGINAL RAXML TREES
g_raxml    = {'gammarate':np.array([2.952]*20+[5.904]*20+[29.518]*20+[147.591]*20+[295.182]*20+[float('inf')]*20),
              'cherries':np.array([212,196,204,200,202,196,199,205,194,205,202,215,206,203,213,207,218,206,194,193] + # gamma = 2.95181735298926
                                  [199,195,189,202,211,214,202,206,195,212,191,198,188,190,202,205,209,208,198,202] + # gamma = 5.90363470597852
                                  [193,190,199,193,197,196,209,190,190,199,205,218,192,199,185,197,203,203,198,189] + # gamma = 29.518173529892621
                                  [196,188,205,196,187,188,203,198,190,211,217,207,211,189,195,192,203,195,185,189] + # gamma = 147.590867649463
                                  [189,187,210,203,184,188,184,203,179,193,211,196,195,202,203,197,200,191,192,203] + # gamma = 295.181735298926
                                  [208,201,197,209,194,202,194,193,209,193,208,189,191,203,209,192,196,185,194,186]   # gamma = infinity
             ).astype(float)/1000} # divide by number of leaves to get percentage
'''

# plot Cherry Fraction vs. r (with different lambda = lambdaA+lambdaB to keep expected branch length constant)
fig = plt.figure()
x = np.array([-4,-3,-2,-1,0])
ax = sns.violinplot(x='r',y='cherries',data=pd.DataFrame(r_original),order=x,color=pal['simulated'])
sns.violinplot(x='r',y='cherries',data=pd.DataFrame(r_fasttree),order=x,color=pal['fasttree'])
sns.violinplot(x='r',y='cherries',data=pd.DataFrame(r_fasttree_fix90),order=x,color=pal['fasttree_fix90'])
sns.violinplot(x='r',y='cherries',data=pd.DataFrame(r_fasttree_fix95),order=x,color=pal['fasttree_fix95'])
sns.violinplot(x='r',y='cherries',data=pd.DataFrame(r_raxml),order=x,color=pal['raxml'])
sns.violinplot(x='r',y='cherries',data=pd.DataFrame(r_raxml_fix90),order=x,color=pal['raxml_fix90'])
sns.violinplot(x='r',y='cherries',data=pd.DataFrame(r_raxml_fix95),order=x,color=pal['raxml_fix95'])
x = np.linspace(-4,0,100)
plt.plot(x+4,cherries_vs_r(10**x),label='Theoretical',linestyle='--',color=pal['theoretical'])
legend = plt.legend(handles=handles,bbox_to_anchor=(1.05, 1), loc=2, borderaxespad=0.)
sns.plt.xlabel(r'$\log_{10}{r} = \log_{10}{\left(\frac{\lambda_A}{\lambda_B}\right)}\ \left(E(l_b)=0.298\right)$',fontsize=14)
sns.plt.ylabel('Cherry Fraction',fontsize=14)
sns.plt.title(r'Cherry Fraction vs. $\log_{10}{r}\ \left(E(l_b)=0.298\right)$',fontsize=18,y=1.05)
sns.plt.show()
fig.savefig('cherries-fraction_vs_r_const-exp-branch-length_with-corrections.png', bbox_extra_artists=(legend,), bbox_inches='tight')
plt.close()

# plot Cherry Fraction vs. r (with constant lambda = lambdaA + lambdaB)
fig = plt.figure()
x = np.array([-4,-3,-2,-1,0])
ax = sns.violinplot(x='r',y='cherries',data=pd.DataFrame(r2_original),order=x,color=pal['simulated'])
sns.violinplot(x='r',y='cherries',data=pd.DataFrame(r2_fasttree),order=x,color=pal['fasttree'])
sns.violinplot(x='r',y='cherries',data=pd.DataFrame(r2_fasttree_fix90),order=x,color=pal['fasttree_fix90'])
sns.violinplot(x='r',y='cherries',data=pd.DataFrame(r2_fasttree_fix95),order=x,color=pal['fasttree_fix95'])
sns.violinplot(x='r',y='cherries',data=pd.DataFrame(r2_raxml),order=x,color=pal['raxml'])
sns.violinplot(x='r',y='cherries',data=pd.DataFrame(r2_raxml_fix90),order=x,color=pal['raxml_fix90'])
sns.violinplot(x='r',y='cherries',data=pd.DataFrame(r2_raxml_fix95),order=x,color=pal['raxml_fix95'])
x = np.linspace(-4,0,100)
plt.plot(x+4,cherries_vs_r(10**x),label='Theoretical',linestyle='--',color=pal['theoretical'])
legend = plt.legend(handles=handles,bbox_to_anchor=(1.05, 1), loc=2, borderaxespad=0.)
sns.plt.xlabel(r'$\log_{10}{r} = \log_{10}{\left(\frac{\lambda_A}{\lambda_B}\right)}\ \left(\lambda = \lambda_A + \lambda_B = 169\right)$',fontsize=14)
sns.plt.ylabel('Cherry Fraction',fontsize=14)
sns.plt.title(r'Cherry Fraction vs. $\log_{10}{r}\ \left(\lambda=\lambda_A+\lambda_B=169\right)$',fontsize=18,y=1.05)
sns.plt.show()
fig.savefig('cherries-fraction_vs_r_const-lambda_with-corrections.png', bbox_extra_artists=(legend,), bbox_inches='tight')
plt.close()

# plot Cherry Fraction vs. lambda
fig = plt.figure()
x = np.array([33.866,84.664,169.328,338.655,846.638])
ax = sns.violinplot(x='lambda',y='cherries',data=pd.DataFrame(l_original),order=x,color=pal['simulated'])
sns.violinplot(x='lambda',y='cherries',data=pd.DataFrame(l_fasttree),order=x,color=pal['fasttree'])
sns.violinplot(x='lambda',y='cherries',data=pd.DataFrame(l_fasttree_fix90),order=x,color=pal['fasttree_fix90'])
sns.violinplot(x='lambda',y='cherries',data=pd.DataFrame(l_fasttree_fix95),order=x,color=pal['fasttree_fix95'])
sns.violinplot(x='lambda',y='cherries',data=pd.DataFrame(l_raxml),order=x,color=pal['raxml'])
sns.violinplot(x='lambda',y='cherries',data=pd.DataFrame(l_raxml_fix90),order=x,color=pal['raxml_fix90'])
sns.violinplot(x='lambda',y='cherries',data=pd.DataFrame(l_raxml_fix95),order=x,color=pal['raxml_fix95'])
x = np.linspace(-100,1000,1100)
plt.plot(x,np.array([cherries_vs_r(0.01)]*len(x)),label='Theoretical',linestyle='--',color=pal['theoretical'])
legend = plt.legend(handles=handles,bbox_to_anchor=(1.05, 1), loc=2, borderaxespad=0.)
sns.plt.xlabel(r'$\lambda = \lambda_A + \lambda_B$',fontsize=14)
sns.plt.ylabel('Cherry Fraction',fontsize=14)
sns.plt.title(r'Cherry Fraction vs. $\lambda$',fontsize=18,y=1.05)
sns.plt.show()
fig.savefig('cherries-fraction_vs_lambda_with-corrections.png', bbox_extra_artists=(legend,), bbox_inches='tight')
plt.close()

# plot Cherry Fraction vs. length
fig = plt.figure()
x = np.array([50,100,200,300,600,1200,2400,4800])
ax = sns.violinplot(x='length',y='cherries',data=pd.DataFrame(k_original),order=x,color=pal['simulated'])
sns.violinplot(x='length',y='cherries',data=pd.DataFrame(k_fasttree),order=x,color=pal['fasttree'])
sns.violinplot(x='length',y='cherries',data=pd.DataFrame(k_fasttree_fix90),order=x,color=pal['fasttree_fix90'])
sns.violinplot(x='length',y='cherries',data=pd.DataFrame(k_fasttree_fix95),order=x,color=pal['fasttree_fix95'])
sns.violinplot(x='length',y='cherries',data=pd.DataFrame(k_raxml),order=x,color=pal['raxml'])
sns.violinplot(x='length',y='cherries',data=pd.DataFrame(k_raxml_fix90),order=x,color=pal['raxml_fix90'])
sns.violinplot(x='length',y='cherries',data=pd.DataFrame(k_raxml_fix95),order=x,color=pal['raxml_fix95'])
x = np.linspace(-100,5000,5100)
plt.plot(x,np.array([cherries_vs_r(0.01)]*len(x)),label='Theoretical',linestyle='--',color=pal['theoretical'])
legend = plt.legend(handles=handles,bbox_to_anchor=(1.05, 1), loc=2, borderaxespad=0.)
sns.plt.xlabel('Sequence Length',fontsize=14)
sns.plt.ylabel('Cherry Fraction',fontsize=14)
sns.plt.title('Cherry Fraction vs. Sequence Length',fontsize=18,y=1.05)
sns.plt.show()
fig.savefig('cherries-fraction_vs_length_with-corrections.png', bbox_extra_artists=(legend,), bbox_inches='tight')
plt.close()

# plot Cherry Fraction vs. gamma rate
fig = plt.figure()
x = np.array([2.952,5.904,29.518,147.591,295.182,float('inf')])
ax = sns.violinplot(x='gammarate',y='cherries',data=pd.DataFrame(g_original),order=x,color=pal['simulated'])
sns.violinplot(x='gammarate',y='cherries',data=pd.DataFrame(g_fasttree),order=x,color=pal['fasttree'])
sns.violinplot(x='gammarate',y='cherries',data=pd.DataFrame(g_fasttree_fix90),order=x,color=pal['fasttree_fix90'])
sns.violinplot(x='gammarate',y='cherries',data=pd.DataFrame(g_fasttree_fix95),order=x,color=pal['fasttree_fix95'])
sns.violinplot(x='gammarate',y='cherries',data=pd.DataFrame(g_raxml),order=x,color=pal['raxml'])
sns.violinplot(x='gammarate',y='cherries',data=pd.DataFrame(g_raxml_fix90),order=x,color=pal['raxml_fix90'])
sns.violinplot(x='gammarate',y='cherries',data=pd.DataFrame(g_raxml_fix95),order=x,color=pal['raxml_fix95'])
x = np.linspace(-100,1000,5000)
plt.plot(x,np.array([cherries_vs_r(0.01)]*len(x)),label='Theoretical',linestyle='--',color=pal['theoretical'])
legend = plt.legend(handles=handles,bbox_to_anchor=(1.05, 1), loc=2, borderaxespad=0.)
sns.plt.xlabel(r'Gamma Distribution Rate $\left(\alpha\right)$',fontsize=14)
sns.plt.ylabel('Cherry Fraction',fontsize=14)
sns.plt.title('Cherry Fraction vs. Deviation from Ultrametricity',fontsize=18,y=1.05)
sns.plt.show()
fig.savefig('cherries-fraction_vs_gammarate_with-corrections.png', bbox_extra_artists=(legend,), bbox_inches='tight')
plt.close()
